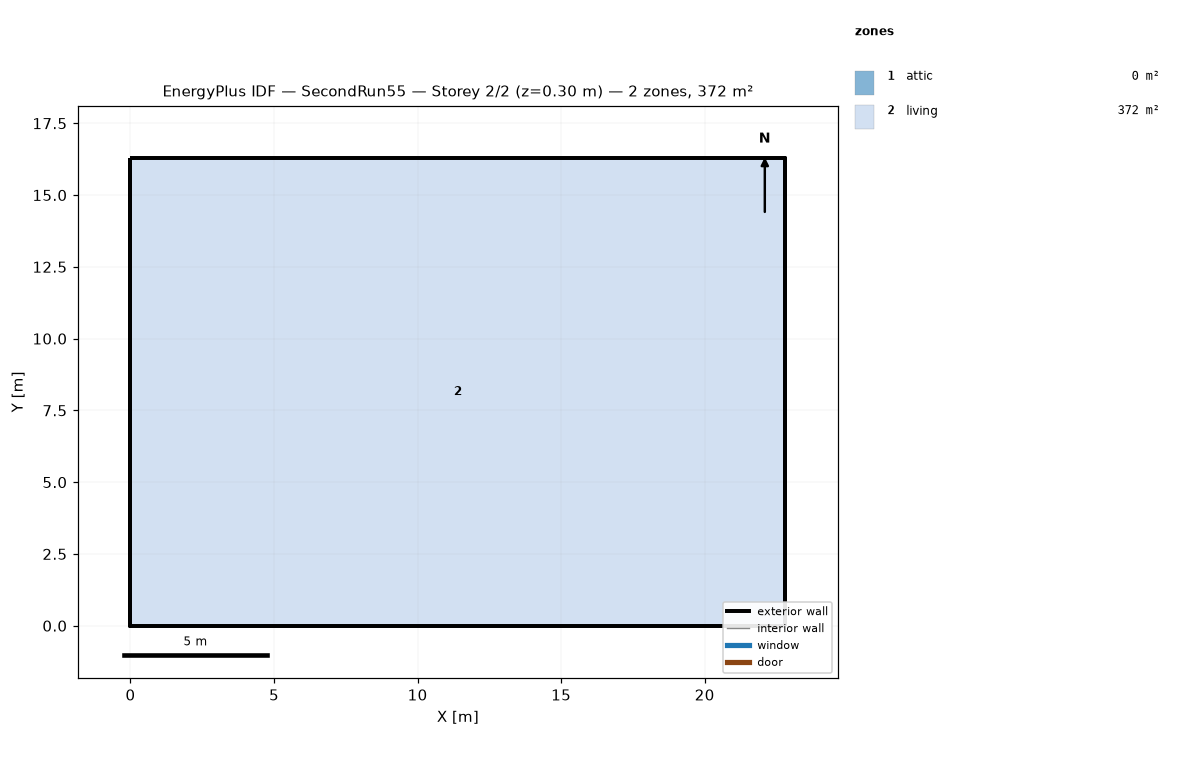
=== STOREY PLAN SPEC (per zone: floor XY polygon, exterior-wall plan segments, windows/doors) ===
zone 1: attic  (0.0 m²)
  exterior wall: (22.81, 0.00) – (22.81, 16.29) – (22.81, 8.15)  [24.4 m]
  exterior wall: (0.00, 16.29) – (0.00, 0.00) – (0.00, 8.15)  [24.4 m]
zone 2: living  (371.6 m²)
  floor: (0.00, 0.00) (0.00, 16.29) (22.81, 16.29) (22.81, 0.00)
  exterior wall: (0.00, 0.00) – (22.81, 0.00)  [22.8 m]
  exterior wall: (22.81, 0.00) – (22.81, 16.29)  [16.3 m]
  exterior wall: (22.81, 16.29) – (0.00, 16.29)  [22.8 m]
  exterior wall: (0.00, 16.29) – (0.00, 0.00)  [16.3 m]

=== DERIVED (storey summary) ===
Building: SecondRun55
Storey: 2 of 2  (floor level z = 0.30 m)
Storey gross floor area: 371.6 m²
Zones on this storey: 2
  - attic: floor 0.0 m²; exterior wall 48.9 m (22.3 m²); WWR 0.0%
  - living: floor 371.6 m²; exterior wall 78.2 m (190.7 m²); WWR 0.0%
Zone adjacency: (none detected)